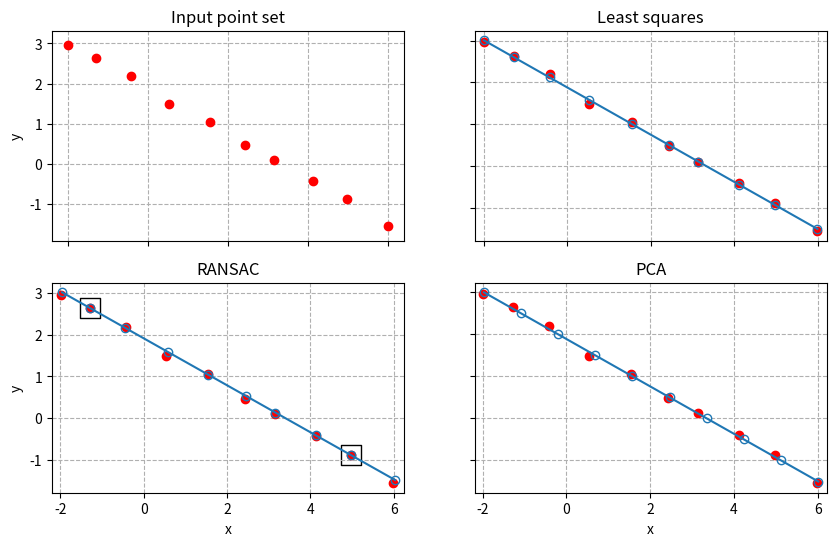
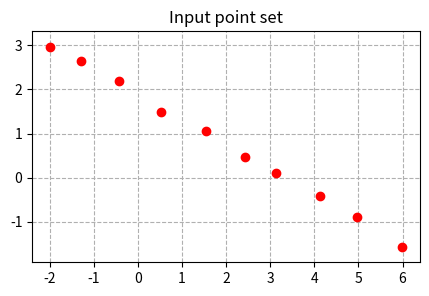
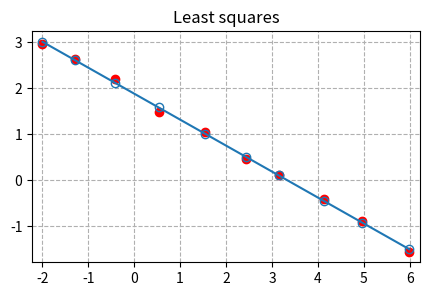
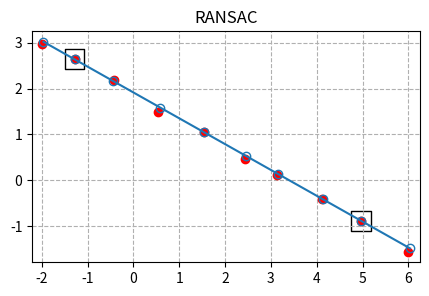
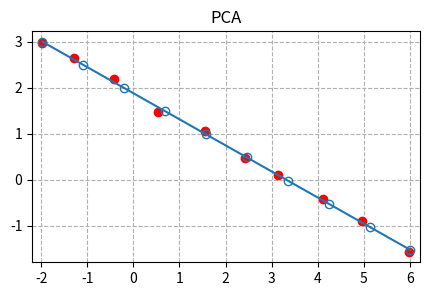

The matplotlib source for these figures, in order:
# Tutorial on finding the best fit line
# [redacted]

import math
import numpy as np
from typing import Optional, Any
import matplotlib.pyplot as plt


def generate_points(axis: Optional[Any] = None) -> np.ndarray:
    """
    Function to generate an array of points approximately lying on
    on a segment of a straight line.

    :param axis: Collection of axis objects to plot onto
    :return: Numpy array of shape [N, 2] of points on a straight line
    """

    # Let's generate 10 points laying on a straight line
    num_points = 10
    p_initial = np.array((-2, 3))
    speed = 1.0
    angle_degrees = -30
    angle_radians = angle_degrees / 180 * math.pi
    velocity = speed * np.array((math.cos(angle_radians),
                                 math.sin(angle_radians)))
    ideal_points = np.expand_dims(p_initial, 0) + \
                   np.outer(np.arange(0, num_points), velocity)
    # and add some noise to points to simulate real measurements
    noise = 0.1 * np.random.randn(num_points, 2)
    points = ideal_points + noise

    if axis is not None:
        for ax in axis:
            ax.set_title("Input point set")
            ax.plot(points[:, 0], points[:, 1], 'or')
            ax.grid(True, linestyle='--')
            ax.axis('equal')

    return points


def least_squares(points: np.ndarray, axis: Optional[Any] = None) -> np.ndarray:
    """
    Function to approximate a set of points by a straight line
    using least squares method.

    :param points: an input array of points of shape [N, 2]
    :param axis: Collection of axis objects to plot onto
    :return: Numpy array of shape [N, 2] of points on a straight line
    """

    x = points[:, 0]
    y = points[:, 1]
    # For least squares method we need X to be a matrix containing
    # 1-s in the first column and x-s in the second
    X = np.vstack((np.ones(x.shape[0]), x)).T
    # We compute normal matrix and moment matrix as a part of
    # formula to compute intercept and slope
    normal_matrix = np.dot(X.T, X)
    moment_matrix = np.dot(X.T, y)
    # beta_hat is a vector [intercept, slope], we need to invert
    # the normal matrix and compute cross product with the moment matrix
    beta_hat = np.dot(np.linalg.inv(normal_matrix), moment_matrix)
    intercept = beta_hat[0]
    slope = beta_hat[1]
    # Now when we know the parameters of the line, computing
    # y coordinates is straightforward
    y_hat = intercept + slope * x
    # Let's combine x and y into a single matrix that we want to return
    points_hat = np.vstack((x, y_hat)).T

    if axis is not None:
        for ax in axis:
            ax.set_title("Least squares")
            ax.plot(x, y, 'or')
            ax.plot(x, y_hat, 'o-', mfc='none')
            ax.grid(True, linestyle='--')
            ax.axis('equal')

    return points_hat


def ransac(points: np.ndarray,
           min_inliers: int = 4,
           max_distance: float = 0.15,
           outliers_fraction: float = 0.5,
           probability_of_success: float = 0.99,
           axis: Optional[Any] = None) -> Optional[np.ndarray]:
    """
    RANdom SAmple Consensus method of finding the best fit line.

    :param points: an input array of points of shape [N, 2]
    :param min_inliers: Minimum number of inliers to consider a support
    :param max_distance: Maximum distance from a support line
                         for a point to be considered as an inlier
    :param outliers_fraction: As estimated fraction of outliers
    :param probability_of_success: desired probability that the support
                                   does not contain outliers
    :param axis: Collection of axis objects to plot onto
    :return: Numpy array of shape [N, 2] of points on a straight line
    """

    # Let's calculate the required number of trials to sample a support
    num_trials = int(math.log(1 - probability_of_success) /
                     math.log(1 - outliers_fraction**2))

    best_num_inliers = 0
    best_support = None
    for _ in range(num_trials):
        # For each trial, randomly sample 2 different points
        # from the input array to form the support
        random_indices = np.random.choice(
            np.arange(0, len(points)), size=(2,), replace=False)
        assert random_indices[0] != random_indices[1]
        support = np.take(points, random_indices, axis=0)

        # Here we compute distances from all points to the line
        # defined by the support. Distances are nicely computed
        # with cross product function. A peculiarity of np.cross
        # is that it returns z coordinate of the cross product -
        # exactly what we need to compute the distance.
        cross_prod = np.cross(support[1, :] - support[0, :],
                              support[1, :] - points)
        support_length = np.linalg.norm(support[1, :] - support[0, :])
        # cross_prod contains signed distances thus we need modulus
        distances = np.abs(cross_prod) / support_length

        # Inliers are all the points that are close enough
        # to the support line
        num_inliers = np.sum(distances < max_distance)
        # Here we update the support with the better one
        if num_inliers >= min_inliers and num_inliers > best_num_inliers:
            best_num_inliers = num_inliers
            best_support = support

    # If we succeeded to find a good support
    if best_support is not None:
        # Let's project all points onto the support line
        support_start = best_support[0]
        support_vec = best_support[1] - best_support[0]
        # Dot product is the right function to compute projections
        offsets = np.dot(support_vec, (points - support_start).T)
        proj_vectors = np.outer(support_vec, offsets).T
        support_sq_len = np.inner(support_vec, support_vec)
        projected_vectors = proj_vectors / support_sq_len
        projected_points = support_start + projected_vectors

        if axis is not None:
            for ax in axis:
                ax.set_title("RANSAC")
                ax.scatter(best_support[:, 0], best_support[:, 1],
                            s=200, facecolors='none', edgecolors='k', marker='s')
                ax.plot(points[:, 0], points[:, 1], 'or')
                ax.plot(projected_points[:, 0], projected_points[:, 1],
                         'o-', mfc='none')
                ax.grid(True, linestyle='--')
                ax.axis('equal')
    else:
        projected_points = None

    return projected_points


def pca(points: np.ndarray, axis: Optional[Any] = None) -> np.ndarray:
    """
    Principal Component Analysis (PCA) method to estimate the direction
    of the maximal variance of a point set.

    :param points: an input array of points of shape [N, 2]
    :param axis: Collection of axis objects to plot onto
    :return: Numpy array of shape [N, 2] of points on a straight line
    """

    # Perform PCA to understand what the primary axis
    # of the given point set is
    mean = np.mean(points, axis=0)
    # Points have to be zero-mean
    centered = points - mean
    # np.linalg.eig takes a covariance matrix as an argument
    cov = np.cov(centered.T)
    # Call eigenvector decomposition to obtain principal components
    eigenval, eigenvec = np.linalg.eig(cov)
    # We want to parametrize target straight line
    # in the coordinate frame given by the eigenvector
    # that corresponds to the biggest eigenvalue
    argmax_eigen = np.argmax(eigenval)
    # We'll need projections of data points
    # on the primary axis
    loc_pca = np.dot(centered, eigenvec)
    loc_maxeigen = loc_pca[:, argmax_eigen]
    max_eigenval = eigenval[argmax_eigen]
    max_eigenvec = eigenvec[:, argmax_eigen]
    # Re-parametrize the line
    loc_start = mean + max_eigenvec * loc_maxeigen[0]
    loc_final = mean + max_eigenvec * loc_maxeigen[-1]
    linspace = np.linspace(0, 1, num=len(points))
    positions = loc_start + np.outer(linspace, loc_final - loc_start)

    if axis is not None:
        for ax in axis:
            ax.set_title("PCA")
            ax.plot(points[:, 0], points[:, 1], 'or')
            ax.plot(positions[:, 0], positions[:, 1], 'o-', mfc='none')
            ax.grid(True, linestyle='--')
            ax.axis('equal')

    return positions


def main():
    fig_all, axs = plt.subplots(2, 2)
    fig_all.set_size_inches(10.0, 6.0)

    fig, ax = plt.subplots(1, 1)
    fig.set_size_inches(5.0, 3.0)
    points = generate_points(axis=(axs[0, 0], ax))
    fig.savefig('1_points.png', dpi=300)

    fig, ax = plt.subplots(1, 1)
    fig.set_size_inches(5.0, 3.0)
    least_squares(points, axis=(axs[0, 1], ax))
    fig.savefig('2_leastsq.png', dpi=300)

    fig, ax = plt.subplots(1, 1)
    fig.set_size_inches(5.0, 3.0)
    ransac(points, axis=(axs[1, 0], ax))
    fig.savefig('3_ransac.png', dpi=300)

    fig, ax = plt.subplots(1, 1)
    fig.set_size_inches(5.0, 3.0)
    pca(points, axis=(axs[1, 1], ax))
    fig.savefig('4_pca.png', dpi=300)

    for ax in axs.flat:
        ax.set(xlabel='x', ylabel='y')

    for ax in axs.flat:
        ax.label_outer()

    fig_all.savefig('0_all.png', dpi=300)

    plt.show()

    print("Done!")


if __name__ == "__main__":
    main()
